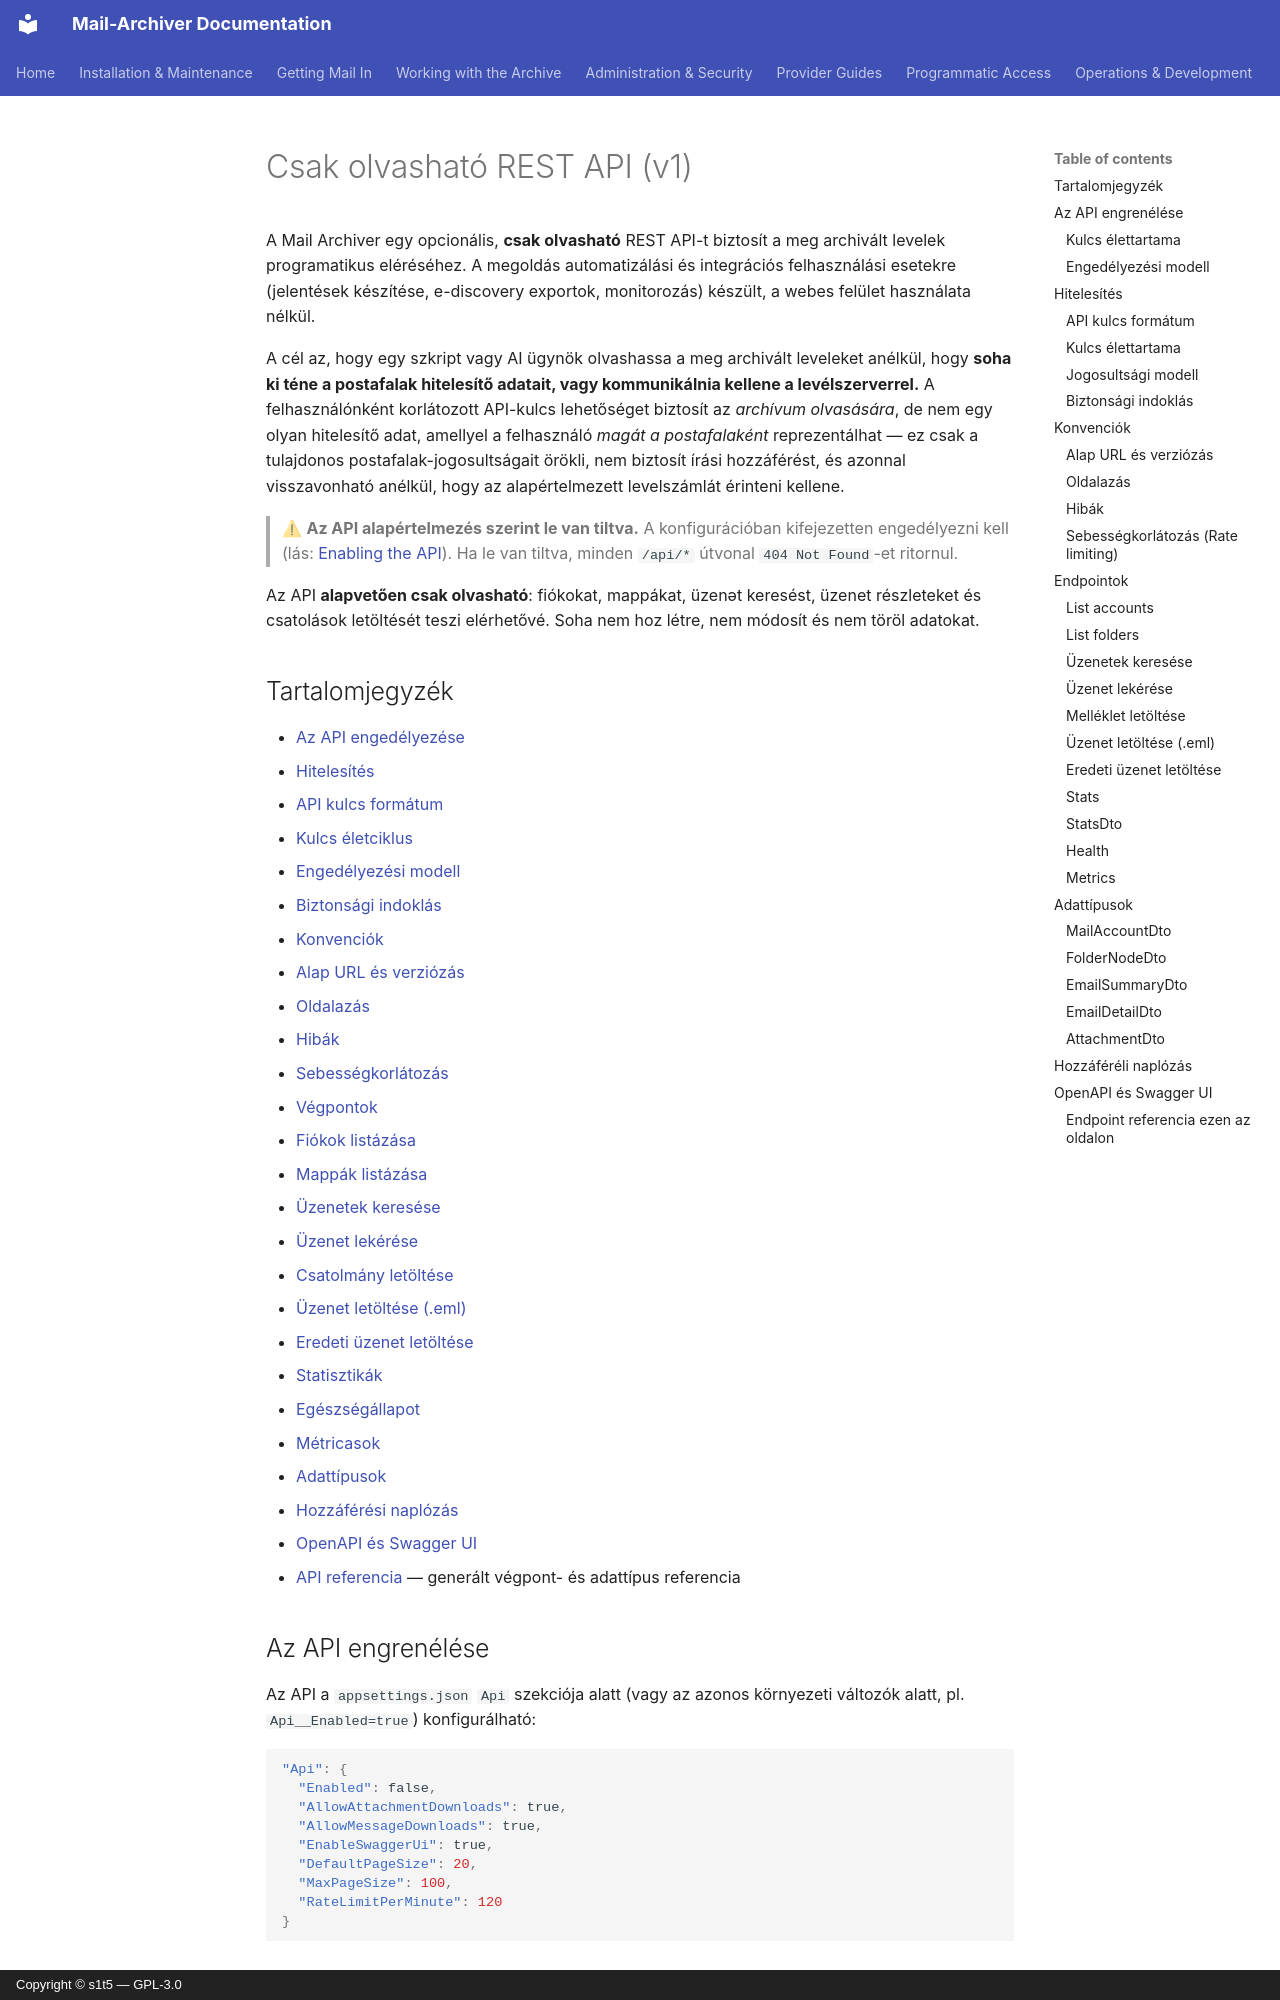

repository: s1t5/mail-archiver · page: API.hu/index.html · generator: mkdocs · copyright: Copyright © s1t5 — GPL-3.0

# Csak olvasható REST API (v1) {#read-only-rest-api-v1}

A Mail Archiver egy opcionális, **csak olvasható** REST API-t biztosít a meg archivált levelek programatikus eléréséhez. A megoldás automatizálási és integrációs felhasználási esetekre (jelentések készítése, e-discovery exportok, monitorozás) készült, a webes felület használata nélkül.

A cél az, hogy egy szkript vagy AI ügynök olvashassa a meg archivált leveleket anélkül, hogy **soha ki téne a postafalak hitelesítő adatait, vagy kommunikálnia kellene a levélszerverrel.** A felhasználónként korlátozott API-kulcs lehetőséget biztosít az *archívum olvasására*, de nem egy olyan hitelesítő adat, amellyel a felhasználó *magát a postafalaként* reprezentálhat — ez csak a tulajdonos postafalak-jogosultságait örökli, nem biztosít írási hozzáférést, és azonnal visszavonható anélkül, hogy az alapértelmezett levelszámlát érinteni kellene.

> ⚠ **Az API alapértelmezés szerint le van tiltva.** A konfigurációban kifejezetten engedélyezni kell (lás: [Enabling the API](#enabling-the-api)). Ha le van tiltva, minden `/api/*` útvonal `404 Not Found`-et ritornul.

Az API **alapvetően csak olvasható**: fiókokat, mappákat, üzenət keresést, üzenet részleteket és csatolások letöltését teszi elérhetővé. Soha nem hoz létre, nem módosít és nem töröl adatokat.

## Tartalomjegyzék {#table-of-contents}

- [Az API engedélyezése](#enabling-the-api)
- [Hitelesítés](#authentication)
  - [API kulcs formátum](#api-key-format)
  - [Kulcs életciklus](#key-lifecycle)
  - [Engedélyezési modell](#permission-model)
  - [Biztonsági indoklás](#security-rationale)
- [Konvenciók](#conventions)
  - [Alap URL és verziózás](#base-url-and-versioning)
  - [Oldalazás](#pagination)
  - [Hibák](#errors)
  - [Sebességkorlátozás](#rate-limiting)
- [Végpontok](#endpoints)
  - [Fiókok listázása](#list-accounts)
  - [Mappák listázása](#list-folders)
  - [Üzenetek keresése](#search-messages)
  - [Üzenet lekérése](#get-message)
  - [Csatolmány letöltése](#download-attachment)
  - [Üzenet letöltése (.eml)](#download-message-eml)
  - [Eredeti üzenet letöltése](#download-original-message)
  - [Statisztikák](#stats)
  - [Egészségállapot](#health)
  - [Métricasok](#metrics)
- [Adattípusok](#data-types)
- [Hozzáférési naplózás](#access-logging)
- [OpenAPI és Swagger UI](#openapi-and-swagger-ui)
- [API referencia](API-Reference.md) — generált végpont- és adattípus referencia

## Az API engrenélése {#enabling-the-api}

Az API a `appsettings.json` `Api` szekciója alatt (vagy az azonos környezeti változók alatt, pl. `Api__Enabled=true`) konfigurálható:

```json
"Api": {
  "Enabled": false,
  "AllowAttachmentDownloads": true,
  "AllowMessageDownloads": true,
  "EnableSwaggerUi": true,
  "DefaultPageSize": 20,
  "MaxPageSize": 100,
  "RateLimitPerMinute": 120
}
```
